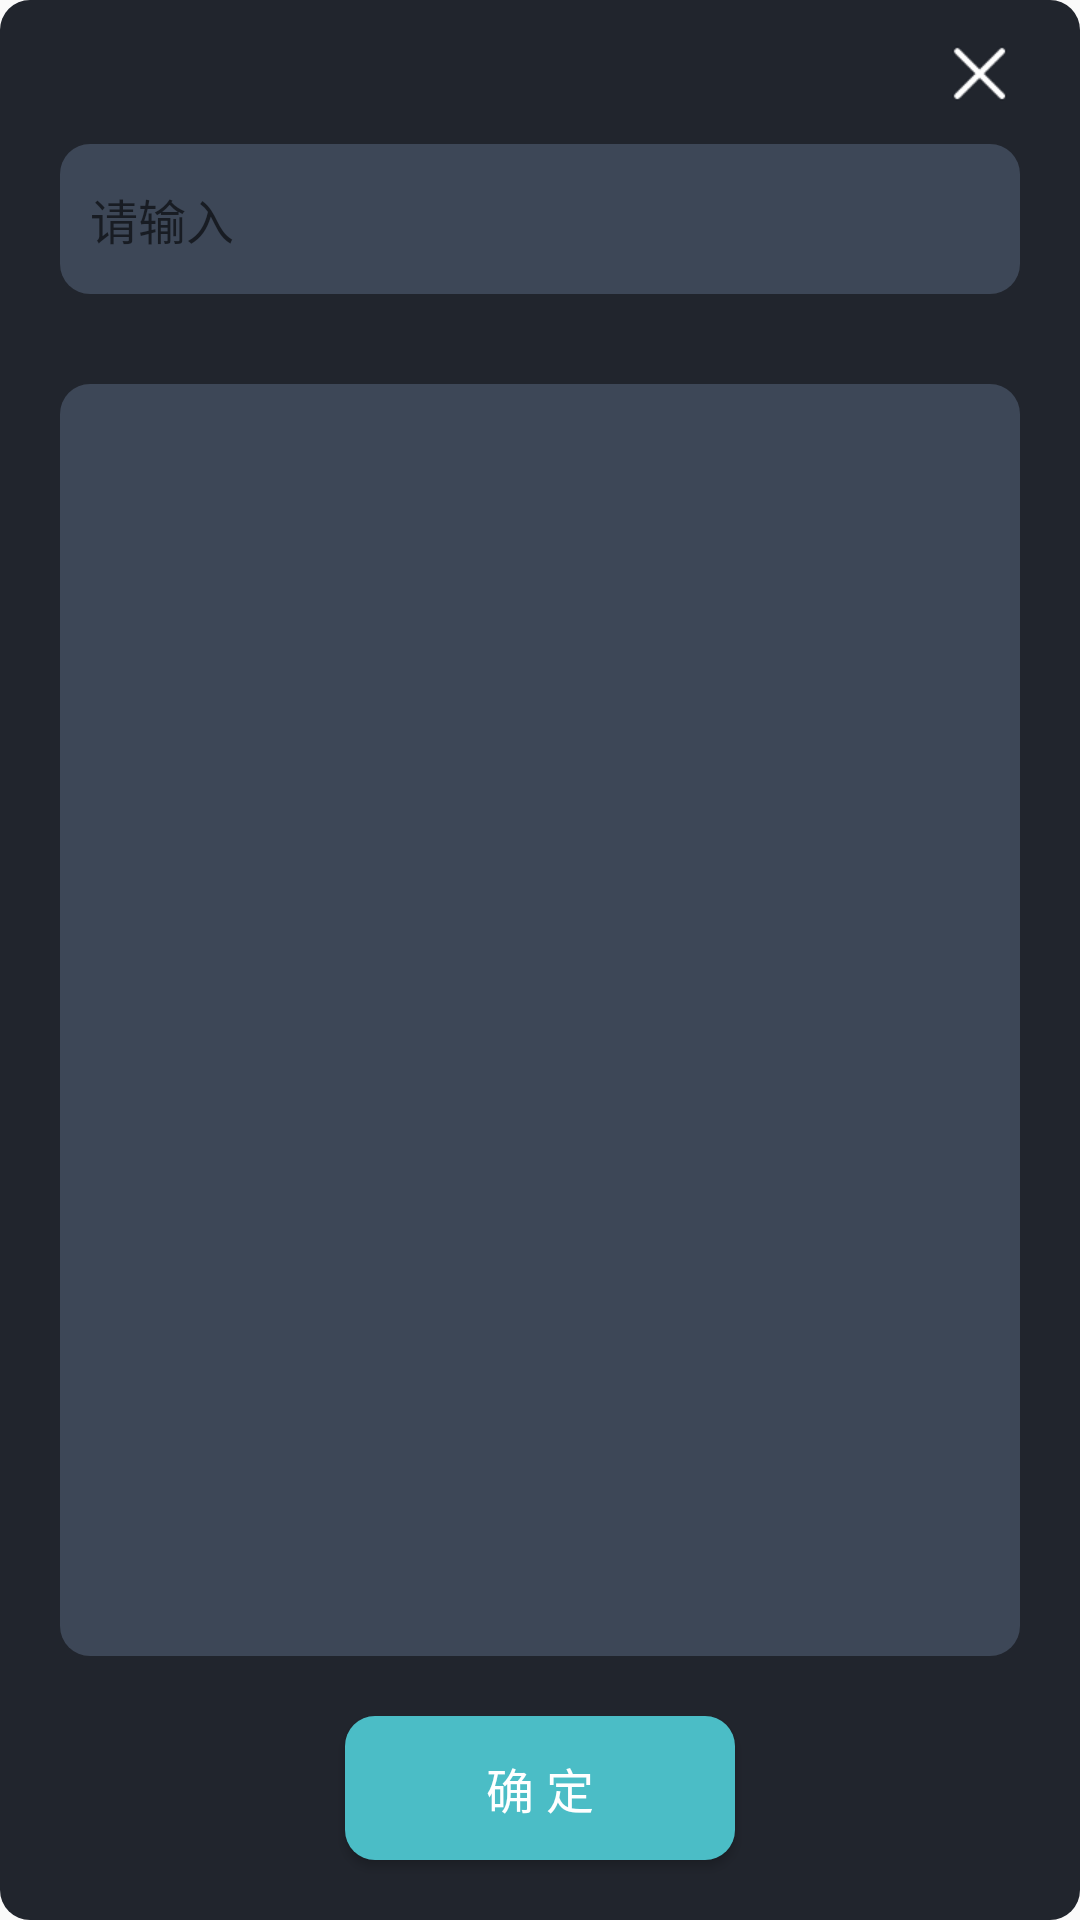

Write the Android layout XML for this screen, with the resource values it uses.
<!-- AndroidManifest.xml: application theme Theme.AICenter -->
<!-- res/layout/layout_select_room.xml -->
<?xml version="1.0" encoding="utf-8"?>
<RelativeLayout xmlns:android="http://schemas.android.com/apk/res/android"
    android:layout_width="match_parent"
    android:layout_height="match_parent"
    android:background="@drawable/common_background">

    <EditText
        android:id="@+id/et_input"
        android:layout_width="match_parent"
        android:layout_height="50dp"
        android:layout_below="@id/btn_close"
        android:layout_centerVertical="true"
        android:layout_marginStart="20dp"
        android:layout_marginEnd="20dp"
        android:layout_marginBottom="10dp"
        android:background="@drawable/label_bg"
        android:importantForAutofill="no"
        android:inputType="text"
        android:hint="@string/text_input"
        android:paddingStart="10dp"
        android:paddingEnd="10dp"
        android:textColor="@color/common_text_color"
        android:textSize="@dimen/common_text_size" />

    <ListView
        android:id="@+id/lv_room"
        android:layout_width="match_parent"
        android:layout_height="match_parent"
        android:layout_above="@id/btn_confirm"
        android:layout_below="@id/et_input"
        android:layout_marginStart="20dp"
        android:layout_marginTop="20dp"
        android:layout_marginEnd="20dp"
        android:layout_marginBottom="20dp"
        android:background="@drawable/label_bg"
        android:divider="@color/list_line_color"
        android:dividerHeight="1dp"
        android:listSelector="@drawable/list_selector" />

    <Button
        android:id="@+id/btn_confirm"
        android:layout_width="@dimen/button_width"
        android:layout_height="@dimen/button_height"
        android:layout_alignParentBottom="true"
        android:layout_centerHorizontal="true"
        android:layout_marginBottom="20dp"
        android:background="@drawable/common_button_style"
        android:text="@string/button_confirm"
        android:textColor="@color/common_text_color"
        android:textSize="@dimen/button_text_size" />

    <ImageButton
        android:id="@+id/btn_close"
        android:layout_width="wrap_content"
        android:layout_height="wrap_content"
        android:layout_alignParentEnd="true"
        android:layout_marginEnd="10dp"
        android:background="@color/device_background"
        android:src="@drawable/button_close_style"
        android:contentDescription="@string/text_close" />

</RelativeLayout>
<!-- resources referenced by this layout -->
<resources>
  <color name="common_text_color">#FFFFFF</color>
  <color name="device_background">#21252d</color>
  <color name="list_line_color">#4B4F57</color>
  <dimen name="button_height">48dp</dimen>
  <dimen name="button_text_size">16sp</dimen>
  <dimen name="button_width">130dp</dimen>
  <dimen name="common_text_size">16sp</dimen>
  <!-- drawable button_close_style (drawable) -->
  <?xml version="1.0" encoding="utf-8"?>
  <selector xmlns:android="http://schemas.android.com/apk/res/android">
      <item android:drawable="@mipmap/ic_close" android:state_enabled="false" />
      <item android:drawable="@mipmap/ic_close_disabled" android:state_pressed="true" />
      <item android:drawable="@mipmap/ic_close" />
  </selector>
  <!-- drawable common_background (drawable) -->
  <?xml version="1.0" encoding="utf-8"?>
  <shape xmlns:android="http://schemas.android.com/apk/res/android"
      android:shape="rectangle">
      <corners android:radius="10dp" />
      <solid android:color="@color/device_background" />
  </shape>
  <!-- drawable common_button_style (drawable) -->
  <?xml version="1.0" encoding="utf-8"?>
  <selector xmlns:android="http://schemas.android.com/apk/res/android">
      <item android:drawable="@drawable/common_button_disabled_bg" android:state_enabled="false" />
      <item android:drawable="@drawable/common_button_pressed_bg" android:state_pressed="true" />
      <item android:drawable="@drawable/common_button_background" android:state_pressed="false" />
  </selector>
  <!-- drawable label_bg (drawable) -->
  <?xml version="1.0" encoding="utf-8"?>
  <shape xmlns:android="http://schemas.android.com/apk/res/android"
      android:shape="rectangle">
      <corners android:radius="10dp" />
      <solid android:color="@color/highlight_bg_color" />
  </shape>
  <!-- drawable list_selector (drawable) -->
  <?xml version="1.0" encoding="utf-8"?>
  <shape xmlns:android="http://schemas.android.com/apk/res/android"
      android:shape="rectangle">
      <corners android:radius="10dp" />
      <solid android:color="@color/list_selector_color" />
  </shape>
  <string name="button_confirm">确 定</string>
  <string name="text_close">关闭</string>
  <string name="text_input">请输入</string>
  <!-- drawable common_button_disabled_bg (drawable) -->
  <?xml version="1.0" encoding="utf-8"?>
  <shape xmlns:android="http://schemas.android.com/apk/res/android"
      android:shape="rectangle">
      <corners android:radius="10dp" />
      <solid android:color="@color/button_disabled_color" />
  </shape>
  <!-- drawable common_button_pressed_bg (drawable) -->
  <?xml version="1.0" encoding="utf-8"?>
  <shape xmlns:android="http://schemas.android.com/apk/res/android"
      android:shape="rectangle">
      <corners android:radius="10dp" />
      <solid android:color="@color/button_pressed_color" />
  </shape>
  <!-- drawable common_button_background (drawable) -->
  <?xml version="1.0" encoding="utf-8"?>
  <shape xmlns:android="http://schemas.android.com/apk/res/android"
      android:shape="rectangle">
      <corners android:radius="10dp" />
      <solid android:color="@color/button_color" />
  </shape>
  <color name="highlight_bg_color">#3d4757</color>
  <color name="list_selector_color">#50FFFFFF</color>
  <color name="purple_500">#FF6200EE</color>
  <color name="purple_700">#FF3700B3</color>
  <color name="white">#FFFFFFFF</color>
  <color name="teal_200">#FF03DAC5</color>
  <color name="teal_700">#FF018786</color>
  <color name="black">#FF000000</color>
  <color name="button_disabled_color">#ACAFAF</color>
  <color name="button_pressed_color">#2F7479</color>
  <color name="button_color">#4BBDC6</color>
</resources>
